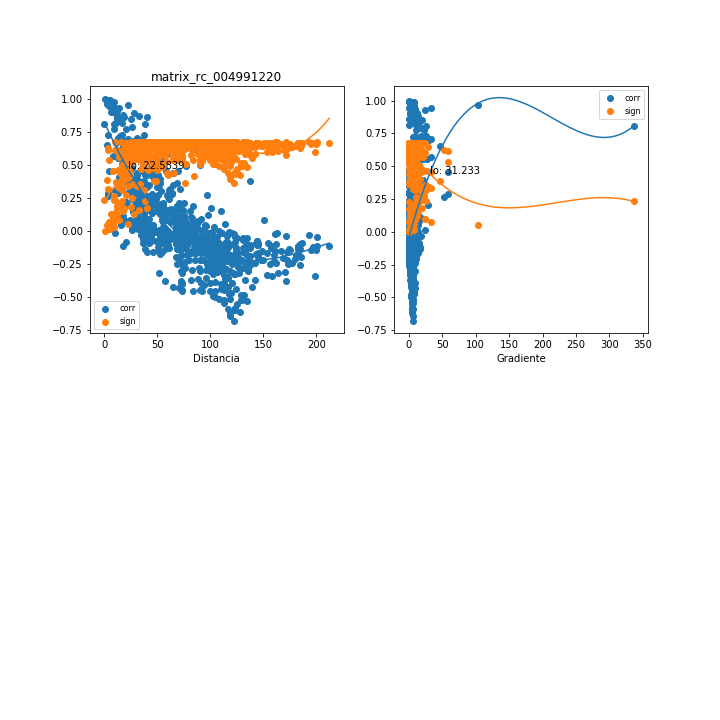

Values plotted in this chart, from the file beside it:
, mx_co, mx_di, mx_gr, mx_si
0, 0.04633, 15.59, 7.371, 0.673
1, 0.6625, 17.72, 0.5073, 0.3784
2, 0.8613, 40.54, 0.4943, 0.1741
3, 0.2097, 55.89, 3.354, 0.6448
4, 0.08014, 55.82, 4.749, 0.6702
5, 0.07405, 62.57, 4.736, 0.6708
6, 0.6757, 76.13, 0.7083, 0.3666
7, -0.2152, 79.77, 5.837, 0.6433
8, 0.6215, 85.01, 1.174, 0.414
9, 0.4996, 90.32, 1.105, 0.5061
10, 0.1203, 97.98, 1.784, 0.6647
11, -0.1393, 98.7, 4.582, 0.6614
12, 0.1784, 100.9, 3.674, 0.653
13, -0.4362, 110.4, 4.818, 0.5461
14, -0.29, 114.8, 3.37, 0.6177
15, -0.3917, 120.1, 4.324, 0.571
16, -0.05377, 130.6, 1.076, 0.6725
17, -0.06593, 130.9, 1.074, 0.6716
18, -0.4802, 129.2, 3.547, 0.519
19, -0.05277, 134.5, 0.5174, 0.6726
20, -0.1335, 133.6, 1.293, 0.6625
21, -0.4955, 131.3, 3.492, 0.5089
22, 0.3815, 137.2, 1.248, 0.5763
23, 0.08067, 150.2, 0.6102, 0.6701
24, -0.02016, 160.8, 0.4264, 0.6742
25, -0.01087, 163.1, 0.2421, 0.6744
26, -0.04029, 171.5, 0.4034, 0.6734
27, -0.08998, 186.3, 1.189, 0.669
28, -0.026, 193.1, 0.9031, 0.674
29, -0.0432, 200.8, 0.764, 0.6732
30, -0.3415, 198.4, 2.719, 0.5958
31, -0.1422, 199.9, 1.573, 0.6608
32, -0.1118, 212.2, 0.832, 0.666
33, 0.8968, 27.64, 2.437, 0.1321
34, -0.1823, 72.31, 7.327, 0.6521
35, -0.1199, 85.22, 4.849, 0.6648
36, -0.1383, 111.8, 5.594, 0.6616
37, -0.214, 179.8, 1.503, 0.6436
38, -0.1103, 200.2, 0.4444, 0.6663
39, 0.6562, 2.305, 45.95, 0.384
40, 0.06409, 25.6, 3.706, 0.6717
41, 0.01226, 40.31, 1.799, 0.6744
42, -0.02583, 40.24, 3.731, 0.674
43, 0.2078, 47.06, 3.856, 0.6454
44, 0.0004094, 60.57, 1.007, 0.6745
45, 0.1471, 65.28, 5.373, 0.6599
46, -0.06628, 69.53, 3.088, 0.6715
47, -0.08009, 74.88, 2.868, 0.6702
48, -0.005365, 82.47, 0.7263, 0.6745
49, 0.02662, 84.89, 3.973, 0.674
50, 0.0593, 87.29, 2.931, 0.6721
51, -0.1615, 94.86, 4.398, 0.6569
52, -0.1242, 99.23, 2.74, 0.6641
53, -0.04381, 106.8, 3.788, 0.6732
54, -0.08313, 115.1, 0.2226, 0.6698
55, -0.08168, 115.4, 0.2219, 0.67
56, -0.08332, 115.4, 2.976, 0.6698
57, -0.1822, 119, 1.551, 0.6521
58, -0.09667, 118.1, 0.4895, 0.6682
59, -0.09945, 117.3, 2.927, 0.6678
... 720 more rows
